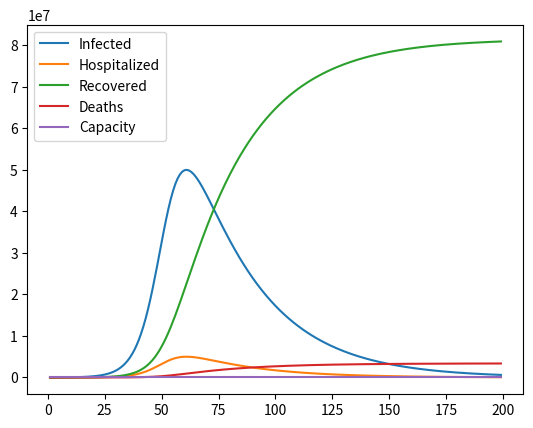

Write Python code to recreate this figure.
import numpy as np
import matplotlib.pyplot as plt

# simulation start date March 16th (rough German data snapshot)

S = 85000000                    # susceptible population Germany
I = 8000                        # infected at start date
R = 60                          # recovered at start date
D = 20                          # deaths at start date

a = 0.0000000027                # transmission factor (eyeballed at start date to fit the curve)
b = 1/30                        # average recovery period (from media hearsay)

reduction_factor = 1            # daily social distancing / scare effects
letality = 0.01                 # letality under conditions of proper medical care from optimistic media hearsay
letality_no_care = 0.04         # letality under conditions of overwhelmed medical system from media hearsay
h = 1/10                        # hospitalization factor (from media hearsay)
healthcare_capacity = 60000     # health care capacity (picked up from the internet)

days = 200                       # simulation horizon

Is = np.zeros(days-1)            # initialize all the things
Rs = np.zeros(days-1)
ds = np.zeros(days-1)
Hs = np.zeros(days-1)
Ds = np.zeros(days-1)
c = np.ones(days-1) * healthcare_capacity

for i in range(1, days):

    a = a * reduction_factor    # assume people get scared a little more every day
    l = letality if I*h <= healthcare_capacity else letality_no_care

    dS = -a * S * I             # SIR model per-step deltas
    dI = a * S * I - b * I
    dR = b * I * (1-l)          # split recovered into deaths and recovered
    dD = b * I * l

    S += dS                     # apply deltas
    I += dI
    R += dR
    D += dD

    Is[i-1] = I                 # fill plots
    Hs[i-1] = I * h
    Rs[i-1] = R
    Ds[i-1] = D
    ds[i-1] = i

    print("Day %i - Infected: %i Dead: %i" % (i, I, D))

plt.plot(ds, Is)
plt.plot(ds, Hs)
plt.plot(ds, Rs)
plt.plot(ds, Ds)
plt.plot(ds, c)
plt.legend(("Infected", "Hospitalized", "Recovered", "Deaths", "Capacity"))

plt.show()

